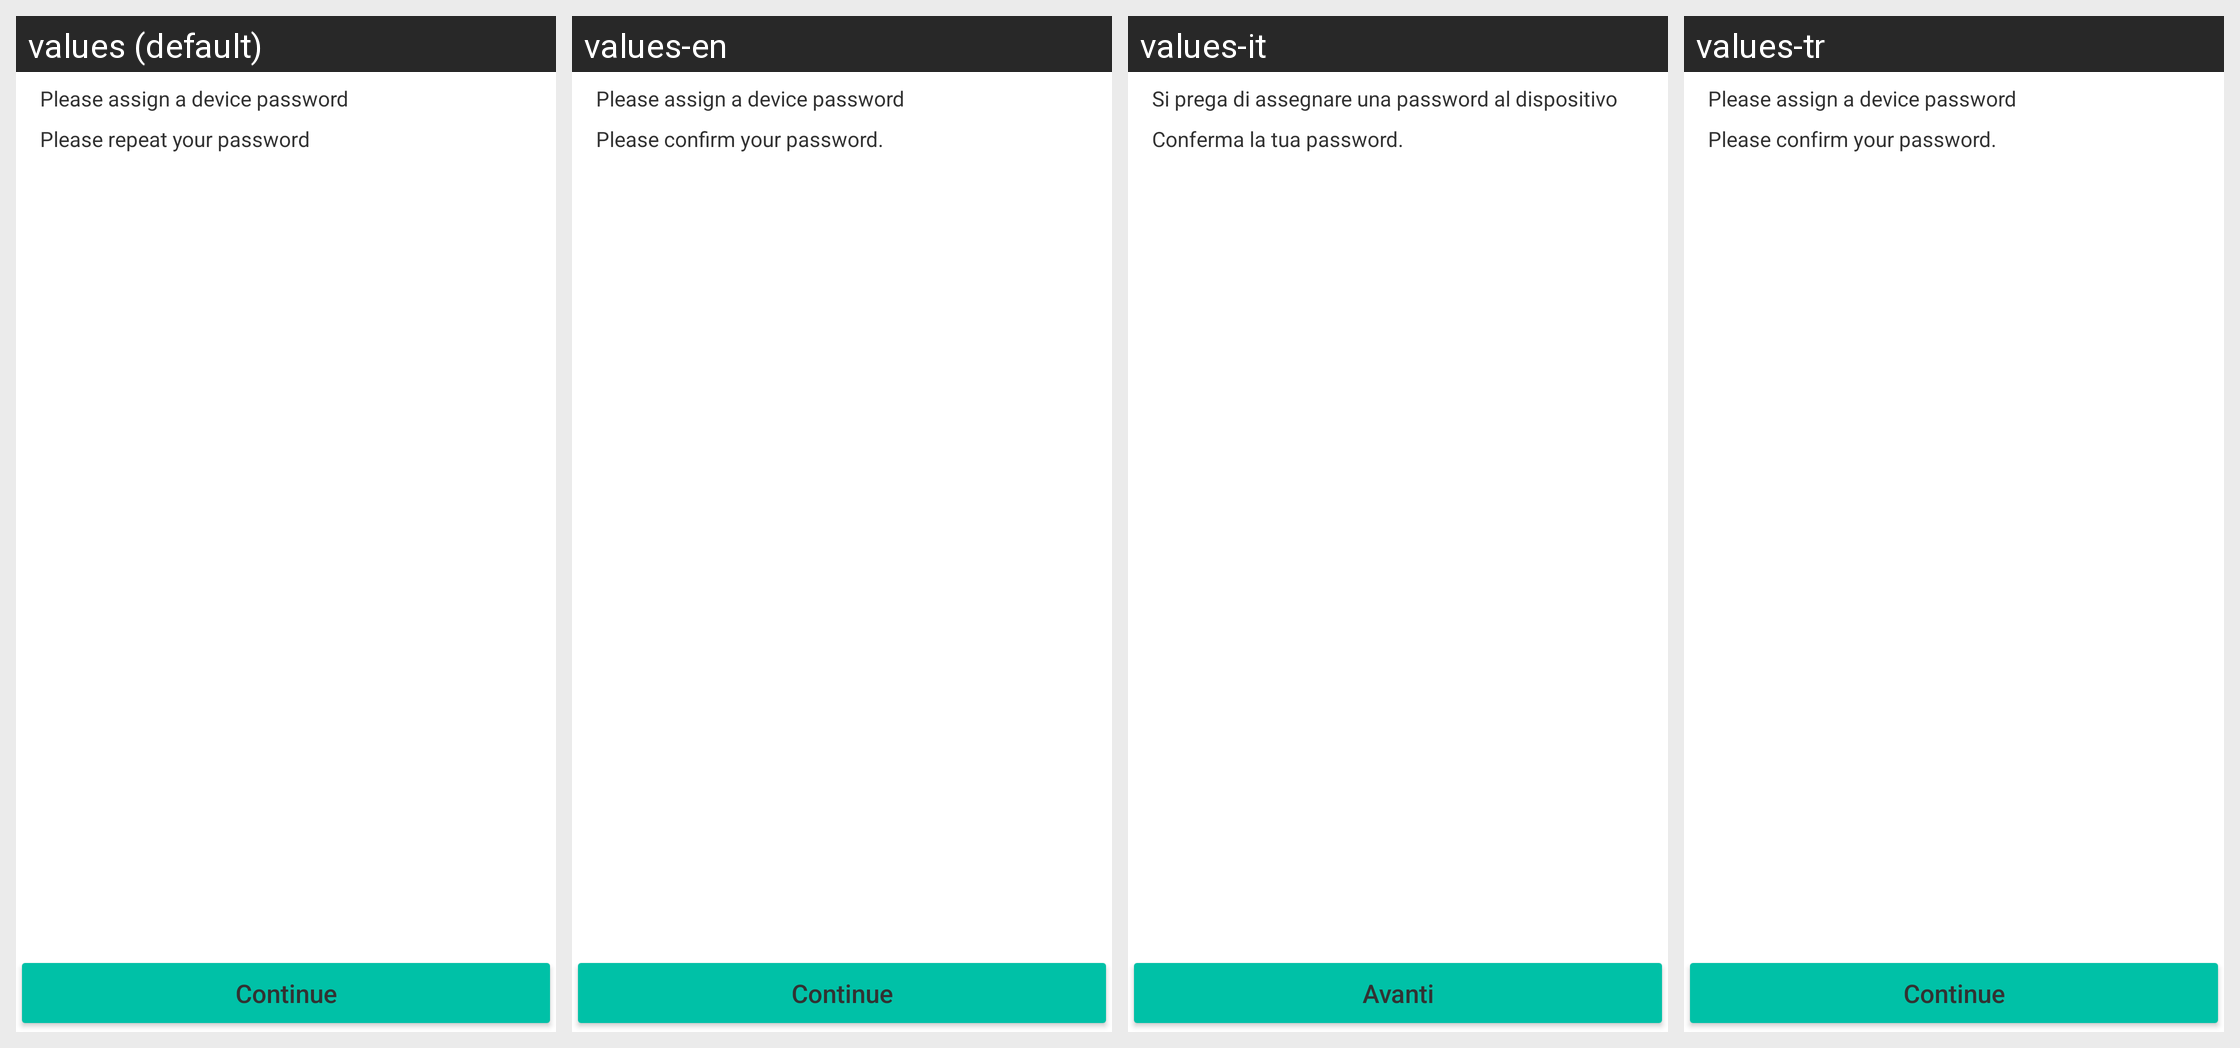

The same Android screen rendered under several of its app's locales, left to right. List the strings drawn on it with the default value and each locale's translation.
Android screen res/layout/confirm_password_layout.xml rendered under 4 locales, left to right: values (default), values-en, values-it, values-tr. Device: Nexus 5 (rendered at 1080×1920; each locale shown at half size, 540×960, under a caption strip naming it); theme GinloDefaultLight.
Other locales in the repository, not shown: values-de, values-es, values-fr.
Strings drawn on this screen, with the default value and each locale's value (text and hints the layout hard-codes, and strings that could not be matched under every locale, appear in the picture but are not listed):

registration_title_setPassword
  values: Please assign a device password
  values-en: Please assign a device password
  values-it: Si prega di assegnare una password al dispositivo
  values-tr: Please assign a device password

registration_text_confirmPassword
  values: Please repeat your password
  values-en: Please confirm your password.
  values-it: Conferma la tua password.
  values-tr: Please confirm your password.

intro_nextButtonTitle
  values: Continue
  values-en: Continue
  values-it: Avanti
  values-tr: Continue
